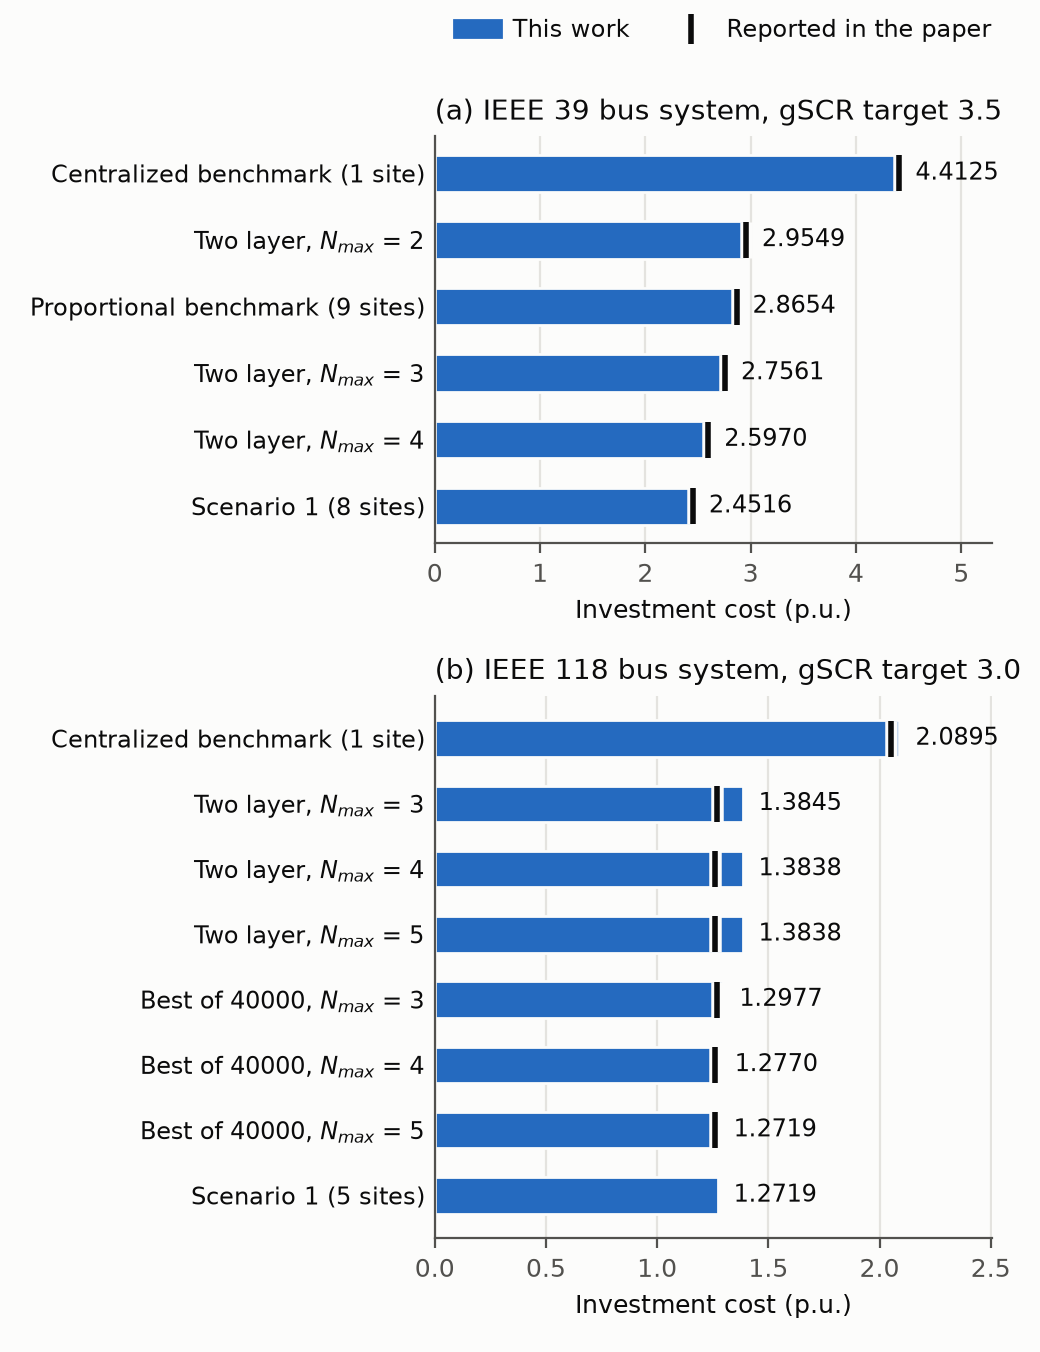

The data file committed next to this chart (first rows):
system, item, cost, paper_cost
39, Centralized benchmark (1 site), 4.413, 4.412
39, Proportional benchmark (9 sites), 2.865, 2.866
39, Scenario 1 (8 sites), 2.452, 2.452
39, Two layer, $N_{max}$ = 2, 2.955, 2.955
39, Two layer, $N_{max}$ = 3, 2.756, 2.756
39, Two layer, $N_{max}$ = 4, 2.597, 2.597
118, Centralized benchmark (1 site), 2.089, 2.052
118, Two layer, $N_{max}$ = 3, 1.385, 1.268
118, Two layer, $N_{max}$ = 4, 1.384, 1.262
118, Two layer, $N_{max}$ = 5, 1.384, 1.262
118, Best of 40000, $N_{max}$ = 3, 1.298, 1.268
118, Best of 40000, $N_{max}$ = 4, 1.277, 1.262
118, Best of 40000, $N_{max}$ = 5, 1.272, 1.26
118, Scenario 1 (5 sites), 1.272, 
